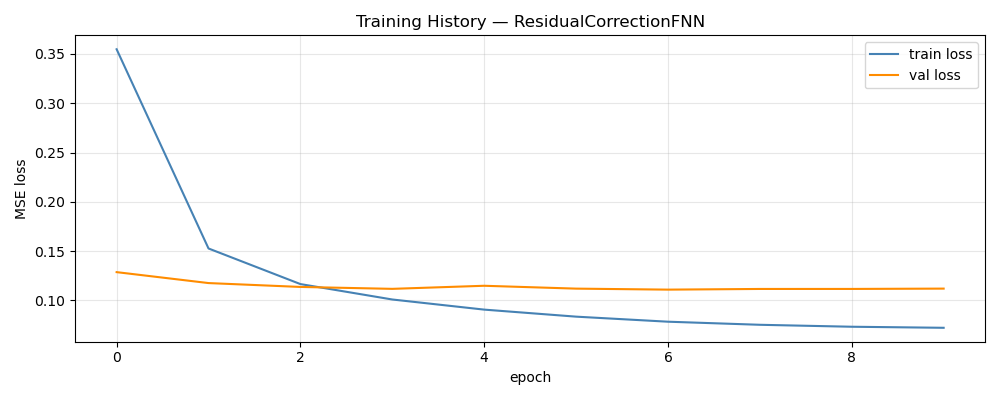

Data behind this chart, as committed beside it:
epoch, train_loss, val_loss, train_rmse, val_rmse
1, 0.3548, 0.1287, 0.5375, 0.08434
2, 0.1527, 0.1177, 0.3546, 0.07854
3, 0.1166, 0.1137, 0.3107, 0.07659
4, 0.101, 0.1118, 0.2889, 0.07568
5, 0.09074, 0.1149, 0.2734, 0.07646
6, 0.08361, 0.112, 0.2623, 0.07604
7, 0.07848, 0.111, 0.254, 0.07561
8, 0.07536, 0.1117, 0.2487, 0.07591
9, 0.07338, 0.1117, 0.2455, 0.07574
10, 0.07231, 0.112, 0.2437, 0.0758
